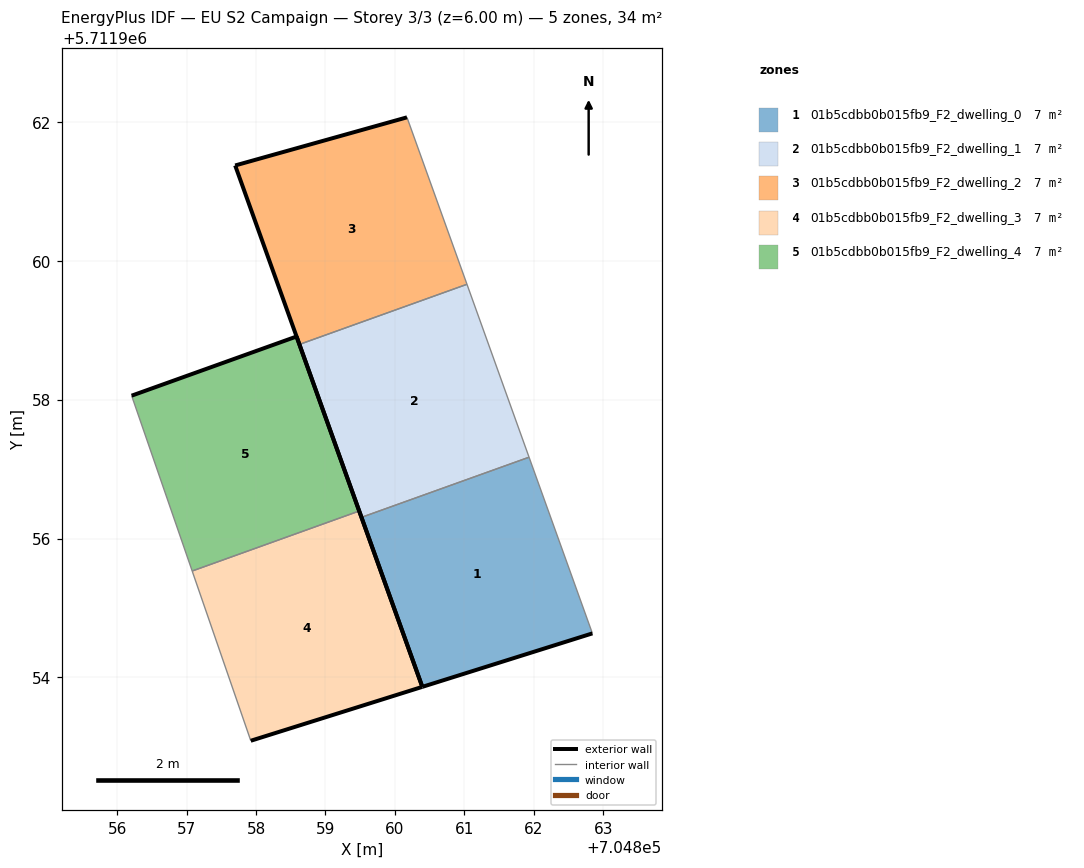
=== STOREY PLAN SPEC (per zone: floor XY polygon, exterior-wall plan segments, windows/doors) ===
zone 1: 01b5cdbb0b015fb9_F2_dwelling_0  (6.8 m²)
  floor: (704862.84, 5711954.63) (704861.93, 5711957.17) (704859.52, 5711956.30) (704860.40, 5711953.86)
  exterior wall: (704862.84, 5711954.63) – (704860.40, 5711953.86)  [2.6 m]
  exterior wall: (704860.40, 5711953.86) – (704859.52, 5711956.30)  [2.6 m]
  interior walls: 2
zone 2: 01b5cdbb0b015fb9_F2_dwelling_1  (6.8 m²)
  floor: (704861.93, 5711957.17) (704861.04, 5711959.66) (704858.62, 5711958.79) (704859.52, 5711956.30)
  exterior wall: (704859.52, 5711956.30) – (704858.62, 5711958.79)  [2.6 m]
  interior walls: 3
zone 3: 01b5cdbb0b015fb9_F2_dwelling_2  (6.8 m²)
  floor: (704861.04, 5711959.66) (704860.17, 5711962.07) (704857.70, 5711961.37) (704858.62, 5711958.79)
  exterior wall: (704858.62, 5711958.79) – (704857.70, 5711961.37)  [2.7 m]
  exterior wall: (704857.70, 5711961.37) – (704860.17, 5711962.07)  [2.6 m]
  interior walls: 2
zone 4: 01b5cdbb0b015fb9_F2_dwelling_3  (6.8 m²)
  floor: (704860.40, 5711953.86) (704859.49, 5711956.40) (704857.08, 5711955.53) (704857.92, 5711953.09)
  exterior wall: (704860.40, 5711953.86) – (704857.93, 5711953.09)  [2.6 m]
  exterior wall: (704859.49, 5711956.40) – (704860.40, 5711953.86)  [2.7 m]
  interior walls: 2
zone 5: 01b5cdbb0b015fb9_F2_dwelling_4  (6.8 m²)
  floor: (704859.49, 5711956.40) (704858.58, 5711958.91) (704856.21, 5711958.06) (704857.08, 5711955.53)
  exterior wall: (704856.21, 5711958.06) – (704858.58, 5711958.91)  [2.5 m]
  exterior wall: (704858.58, 5711958.91) – (704859.49, 5711956.40)  [2.7 m]
  interior walls: 2

=== DERIVED (storey summary) ===
Building: EU S2 Campaign
Storey: 3 of 3  (floor level z = 6.00 m)
Storey gross floor area: 33.9 m²
Zones on this storey: 5
  - 01b5cdbb0b015fb9_F2_dwelling_0: floor 6.8 m²; exterior wall 5.2 m (15.5 m²); WWR 0.0%
  - 01b5cdbb0b015fb9_F2_dwelling_1: floor 6.8 m²; exterior wall 2.6 m (7.9 m²); WWR 0.0%
  - 01b5cdbb0b015fb9_F2_dwelling_2: floor 6.8 m²; exterior wall 5.3 m (15.9 m²); WWR 0.0%
  - 01b5cdbb0b015fb9_F2_dwelling_3: floor 6.8 m²; exterior wall 5.3 m (15.8 m²); WWR 0.0%
  - 01b5cdbb0b015fb9_F2_dwelling_4: floor 6.8 m²; exterior wall 5.2 m (15.6 m²); WWR 0.0%
Zone adjacency (shared interzone walls):
  - 01b5cdbb0b015fb9_F2_dwelling_0 ↔ 01b5cdbb0b015fb9_F2_dwelling_1
  - 01b5cdbb0b015fb9_F2_dwelling_1 ↔ 01b5cdbb0b015fb9_F2_dwelling_2
  - 01b5cdbb0b015fb9_F2_dwelling_3 ↔ 01b5cdbb0b015fb9_F2_dwelling_4